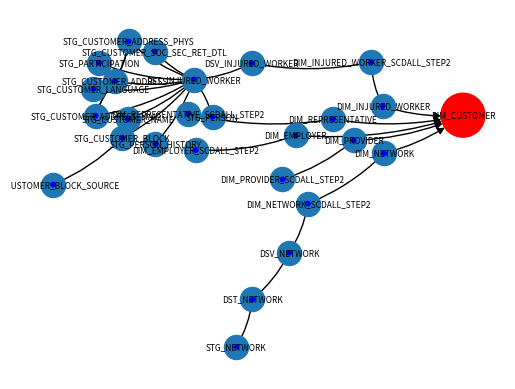

Write Python code to recreate this figure.
""" Preload a list of model information that will be parsed from files
"""
test_models = [	{'resource_type': 'model', 'name': 'DIM_CUSTOMER', 'unique_id': 'model.edw.DIM_CUSTOMER', 'depends_on': 'model.edw.DIM_INJURED_WORKER, model.edw.DIM_EMPLOYER, model.edw.DIM_PROVIDER, model.edw.DIM_NETWORK, model.edw.DIM_REPRESENTATIVE', 'check_cols': '', 'original_file_path': 'models/EDW_STAGING_DIM/DIM_CUSTOMER.sql'}, 
	{'resource_type': 'model', 'name': 'DIM_INJURED_WORKER', 'unique_id': 'model.edw.DIM_INJURED_WORKER', 'depends_on': 'model.edw.DIM_INJURED_WORKER_SCDALL_STEP2', 'check_cols': '', 'original_file_path': 'models/EDW_STAGING_DIM/DIM_INJURED_WORKER.sql'}, 
 	{'resource_type': 'model', 'name': 'DIM_INJURED_WORKER_SCDALL_STEP2', 'unique_id': 'model.edw.DIM_INJURED_WORKER_SCDALL_STEP2', 'depends_on': 'model.edw.DSV_INJURED_WORKER, snapshot.edw.DIM_INJURED_WORKER_SNAPSHOT_STEP1', 'check_cols': '', 'original_file_path': 'models/EDW_STAGING/DIM_INJURED_WORKER_SCDALL_STEP2.sql'}, 
	{'resource_type': 'model', 'name': 'DSV_INJURED_WORKER', 'unique_id': 'model.edw.DSV_INJURED_WORKER', 'depends_on': 'model.edw.DST_INJURED_WORKER', 'check_cols': '', 'original_file_path': 'models/STAGING/DSV_INJURED_WORKER.sql'}, 
	{'resource_type': 'model', 'name': 'DST_INJURED_WORKER', 'unique_id': 'model.edw.DST_INJURED_WORKER', 'depends_on': 'model.edw.STG_CUSTOMER_ADDRESS_MAIL, model.edw.STG_CUSTOMER_ADDRESS_PHYS, model.edw.STG_PERSON_HISTORY, model.edw.STG_PERSON, model.edw.STG_PARTICIPATION, model.edw.STG_CUSTOMER_NAME, model.edw.STG_CUSTOMER_SOC_SEC_RET_DTL, model.edw.STG_CUSTOMER_BLOCK, model.edw.STG_CUSTOMER_ADDRESS, model.edw.STG_CUSTOMER_LANGUAGE', 'check_cols': '', 'original_file_path': 'models/STAGING/DST_INJURED_WORKER.sql'}, 
	{'resource_type': 'model', 'name': 'STG_CUSTOMER_ADDRESS_MAIL', 'unique_id': 'model.edw.STG_CUSTOMER_ADDRESS_MAIL', 'depends_on': 'model.edw.STG_CUSTOMER_ADDRESS', 'check_cols': '', 'original_file_path': 'models/STAGING/STG_CUSTOMER_ADDRESS_MAIL.sql'}, 
	{'resource_type': 'model', 'name': 'STG_CUSTOMER_ADDRESS_PHYS', 'unique_id': 'model.edw.STG_CUSTOMER_ADDRESS_PHYS', 'depends_on': 'model.edw.STG_CUSTOMER_ADDRESS', 'check_cols': '', 'original_file_path': 'models/STAGING/STG_CUSTOMER_ADDRESS_PHYS.sql'}, 
	{'resource_type': 'model', 'name': 'STG_PERSON_HISTORY', 'unique_id': 'model.edw.STG_PERSON_HISTORY', 'depends_on': 'source.edw.MEDICAL.PERSON_HISTORY, source.edw.MEDICAL.GENDER_TYPE, source.edw.MEDICAL.MARITAL_STATUS_TYPE, source.edw.MEDICAL.TAX_FILING_STATUS_TYPE, source.edw.MEDICAL.CUSTOMER_HISTORY', 'check_cols': '', 'original_file_path': 'models/STAGING/STG_PERSON_HISTORY.sql'}, 
	{'resource_type': 'model', 'name': 'STG_PERSON', 'unique_id': 'model.edw.STG_PERSON', 'depends_on': 'source.edw.MEDICAL.PERSON, source.edw.MEDICAL.GENDER_TYPE, source.edw.MEDICAL.MARITAL_STATUS_TYPE, source.edw.MEDICAL.TAX_FILING_STATUS_TYPE', 'check_cols': '', 'original_file_path': 'models/STAGING/STG_PERSON.sql'}, 
	{'resource_type': 'model', 'name': 'STG_PARTICIPATION', 'unique_id': 'model.edw.STG_PARTICIPATION', 'depends_on': 'source.edw.MEDICAL.PARTICIPATION, source.edw.MEDICAL.PARTICIPATION_TYPE, source.edw.MEDICAL.CUSTOMER, source.edw.MEDICAL.CLAIM_PARTICIPATION', 'check_cols': '', 'original_file_path': 'models/STAGING/STG_PARTICIPATION.sql'}, 
	{'resource_type': 'model', 'name': 'STG_CUSTOMER_NAME', 'unique_id': 'model.edw.STG_CUSTOMER_NAME', 'depends_on': 'source.edw.MEDICAL.CUSTOMER_NAME, source.edw.MEDICAL.CUSTOMER_NAME_TYPE, source.edw.MEDICAL.CUSTOMER_NAME_TITLE_TYPE, source.edw.MEDICAL.CUSTOMER_NAME_SUFFIX_TYPE', 'check_cols': '', 'original_file_path': 'models/STAGING/STG_CUSTOMER_NAME.sql'}, 
	{'resource_type': 'model', 'name': 'STG_CUSTOMER_ADDRESS', 'unique_id': 'model.edw.STG_CUSTOMER_ADDRESS', 'depends_on': 'source.edw.MEDICAL.CUSTOMER_ADDRESS, source.edw.MEDICAL.CUSTOMER_ADDRESS_TYPE, source.edw.MEDICAL.STATE, source.edw.MEDICAL.COUNTRY', 'check_cols': '', 'original_file_path': 'models/STAGING/STG_CUSTOMER_ADDRESS.sql'}, 
	{'resource_type': 'model', 'name': 'STG_CUSTOMER_ADDRESS_MAIL', 'unique_id': 'model.edw.STG_CUSTOMER_ADDRESS_MAIL', 'depends_on': 'model.edw.STG_CUSTOMER_ADDRESS', 'check_cols': '', 'original_file_path': 'models/STAGING/STG_CUSTOMER_ADDRESS_MAIL.sql'}, 
	{'resource_type': 'model', 'name': 'STG_CUSTOMER_ADDRESS_PHYS', 'unique_id': 'model.edw.STG_CUSTOMER_ADDRESS_PHYS', 'depends_on': 'model.edw.STG_CUSTOMER_ADDRESS', 'check_cols': '', 'original_file_path': 'models/STAGING/STG_CUSTOMER_ADDRESS_PHYS.sql'}, 
	{'resource_type': 'model', 'name': 'STG_CUSTOMER_BLOCK', 'unique_id': 'model.edw.STG_CUSTOMER_BLOCK', 'depends_on': 'model.edw.STG_CUSTOMER_BLOCK_SOURCE', 'check_cols': '', 'original_file_path': 'models/STAGING/STG_CUSTOMER_BLOCK.sql'}, 
	{'resource_type': 'model', 'name': 'STG_CUSTOMER_BLOCK_SOURCE', 'unique_id': 'model.edw.STG_CUSTOMER_BLOCK_SOURCE', 'depends_on': 'source.edw.MEDICAL.CUSTOMER_BLOCK_ROLE_BLOCK, source.edw.MEDICAL.BLOCK, source.edw.MEDICAL.BLOCK_TYPE', 'check_cols': '', 'original_file_path': 'models/STAGING/STG_CUSTOMER_BLOCK_SOURCE.sql'}, 
	{'resource_type': 'model', 'name': 'STG_CUSTOMER_CHILD_SUPPORT', 'unique_id': 'model.edw.STG_CUSTOMER_CHILD_SUPPORT', 'depends_on': 'source.edw.MEDICAL.CUSTOMER_CHILD_SUPPORT, source.edw.MEDICAL.CUSTOMER, source.edw.MEDICAL.CUSTOMER_NAME, source.edw.MEDICAL.WITHHOLDING_PERIOD_TYPE', 'check_cols': '', 'original_file_path': 'models/STAGING/STG_CUSTOMER_CHILD_SUPPORT.sql'}, 
	{'resource_type': 'model', 'name': 'STG_CUSTOMER_CONTACT', 'unique_id': 'model.edw.STG_CUSTOMER_CONTACT', 'depends_on': 'source.edw.MEDICAL.CUSTOMER_CONTACT, source.edw.MEDICAL.CUSTOMER, source.edw.MEDICAL.CONTACT_TYPE', 'check_cols': '', 'original_file_path': 'models/STAGING/STG_CUSTOMER_CONTACT.sql'}, 
	{'resource_type': 'model', 'name': 'STG_CUSTOMER_CONTACT_DETAIL', 'unique_id': 'model.edw.STG_CUSTOMER_CONTACT_DETAIL', 'depends_on': 'source.edw.MEDICAL.CUSTOMER_CONTACT_DETAIL, source.edw.MEDICAL.CUSTOMER_CONTACT_DETAIL_TYPE, source.edw.MEDICAL.PHONE_NUMBER_TYPE', 'check_cols': '', 'original_file_path': 'models/STAGING/STG_CUSTOMER_CONTACT_DETAIL.sql'}, 
	{'resource_type': 'model', 'name': 'STG_CUSTOMER_INTERACTION_CHANNEL', 'unique_id': 'model.edw.STG_CUSTOMER_INTERACTION_CHANNEL', 'depends_on': 'source.edw.MEDICAL.CUSTOMER_INTERACTION_CHANNEL, source.edw.MEDICAL.CUSTOMER, source.edw.MEDICAL.INTERACTION_CHANNEL_TYPE, source.edw.MEDICAL.CUSTOMER_ROLE_TYPE, source.edw.MEDICAL.PHONE_NUMBER_TYPE', 'check_cols': '', 'original_file_path': 'models/STAGING/STG_CUSTOMER_INTERACTION_CHANNEL.sql'}, 
	{'resource_type': 'model', 'name': 'STG_CUSTOMER_LANGUAGE', 'unique_id': 'model.edw.STG_CUSTOMER_LANGUAGE', 'depends_on': 'source.edw.MEDICAL.CUSTOMER_LANGUAGE, source.edw.MEDICAL.LANGUAGE_TYPE', 'check_cols': '', 'original_file_path': 'models/STAGING/STG_CUSTOMER_LANGUAGE.sql'}, 
	{'resource_type': 'model', 'name': 'STG_CUSTOMER_NAME', 'unique_id': 'model.edw.STG_CUSTOMER_NAME', 'depends_on': 'source.edw.MEDICAL.CUSTOMER_NAME, source.edw.MEDICAL.CUSTOMER_NAME_TYPE, source.edw.MEDICAL.CUSTOMER_NAME_TITLE_TYPE, source.edw.MEDICAL.CUSTOMER_NAME_SUFFIX_TYPE', 'check_cols': '', 'original_file_path': 'models/STAGING/STG_CUSTOMER_NAME.sql'}, 
	{'resource_type': 'model', 'name': 'STG_CUSTOMER_ROLE_ACCOUNT_HOLDER', 'unique_id': 'model.edw.STG_CUSTOMER_ROLE_ACCOUNT_HOLDER', 'depends_on': 'source.edw.MEDICAL.CUSTOMER_ROLE, source.edw.MEDICAL.CUSTOMER_ROLE_TYPE, source.edw.MEDICAL.ROLE_ACCOUNT_HOLDER, source.edw.MEDICAL.SIC_TYPE, source.edw.MEDICAL.ACCOUNT_STATUS_TYPE', 'check_cols': '', 'original_file_path': 'models/STAGING/STG_CUSTOMER_ROLE_ACCOUNT_HOLDER.sql'}, 
	{'resource_type': 'model', 'name': 'STG_CUSTOMER_ROLE_IDENTIFIER', 'unique_id': 'model.edw.STG_CUSTOMER_ROLE_IDENTIFIER', 'depends_on': 'source.edw.MEDICAL.CUSTOMER_ROLE_IDENTIFIER, source.edw.MEDICAL.IDENTIFIER_TYPE, source.edw.MEDICAL.CUSTOMER_ROLE_TYPE', 'check_cols': '', 'original_file_path': 'models/STAGING/STG_CUSTOMER_ROLE_IDENTIFIER.sql'}, 
	{'resource_type': 'model', 'name': 'STG_CUSTOMER_SOC_SEC_RET_DTL', 'unique_id': 'model.edw.STG_CUSTOMER_SOC_SEC_RET_DTL', 'depends_on': 'source.edw.MEDICAL.BWC_CUSTOMER_SOC_SEC_RET_DTL', 'check_cols': '', 'original_file_path': 'models/STAGING/STG_CUSTOMER_SOC_SEC_RET_DTL.sql'}, 
	{'resource_type': 'model', 'name': 'DIM_EMPLOYER', 'unique_id': 'model.edw.DIM_EMPLOYER', 'depends_on': 'model.edw.DIM_EMPLOYER_SCDALL_STEP2', 'check_cols': '', 'original_file_path': 'models/EDW_STAGING_DIM/DIM_EMPLOYER.sql'}, 
	{'resource_type': 'model', 'name': 'DIM_PROVIDER', 'unique_id': 'model.edw.DIM_PROVIDER', 'depends_on': 'model.edw.DIM_PROVIDER_SCDALL_STEP2', 'check_cols': '', 'original_file_path': 'models/EDW_STAGING_DIM/DIM_PROVIDER.sql'}, 
 	{'resource_type': 'model', 'name': 'DIM_NETWORK', 'unique_id': 'model.edw.DIM_NETWORK', 'depends_on': 'model.edw.DIM_NETWORK_SCDALL_STEP2', 'check_cols': '', 'original_file_path': 'models/EDW_STAGING_DIM/DIM_NETWORK.sql'}, 
	{'resource_type': 'model', 'name': 'DIM_REPRESENTATIVE', 'unique_id': 'model.edw.DIM_REPRESENTATIVE', 'depends_on': 'model.edw.DIM_REPRESENTATIVE_SCDALL_STEP2', 'check_cols': '', 'original_file_path': 'models/EDW_STAGING_DIM/DIM_REPRESENTATIVE.sql'}, 
	{'resource_type': 'model', 'name': 'DIM_NETWORK_SCDALL_STEP2', 'unique_id': 'model.edw.DIM_NETWORK_SCDALL_STEP2', 'depends_on': 'model.edw.DSV_NETWORK, snapshot.edw.DIM_NETWORK_SNAPSHOT_STEP1', 'check_cols': '', 'original_file_path': 'models/EDW_STAGING/DIM_NETWORK_SCDALL_STEP2.sql'}, 
	{'resource_type': 'model', 'name': 'DSV_NETWORK', 'unique_id': 'model.edw.DSV_NETWORK', 'depends_on': 'model.edw.DST_NETWORK', 'check_cols': '', 'original_file_path': 'models/STAGING/DSV_NETWORK.sql'}, 
	{'resource_type': 'model', 'name': 'DST_NETWORK', 'unique_id': 'model.edw.DST_NETWORK', 'depends_on': 'model.edw.STG_NETWORK', 'check_cols': '', 'original_file_path': 'models/STAGING/DST_NETWORK.sql'}, 
	{'resource_type': 'model', 'name': 'STG_NETWORK', 'unique_id': 'model.edw.STG_NETWORK', 'depends_on': 'source.edw.MEDICAL.CUSTOMER, source.edw.MEDICAL.NTWK, source.edw.MEDICAL.NTWK_STATUS_HISTORY, source.edw.MEDICAL.REF, source.edw.MEDICAL.ADR, source.edw.MEDICAL.ADR_TYP, source.edw.MEDICAL.CUSTOMER_ROLE_IDENTIFIER', 'check_cols': '', 'original_file_path': 'models/STAGING/STG_NETWORK.sql'}, 
]

import matplotlib.pyplot as plt
import networkx as nx


def main():
    # G = nx.Graph()
    G = nx.MultiDiGraph()

    tgt = 'DIM_CUSTOMER'
    
    # Get starting unique_id:
    for model in test_models:
        if model['resource_type'] == 'model':
            this_id = model['unique_id']
            need_list = list( model['depends_on'].split(', ') )
            for _idx, next_iter in enumerate( need_list ):

                if not (next_iter.startswith('source.') or next_iter.startswith('snapshot.')):
                    # G.add_edge(this_id, next_iter, weight=1)
                    this_id = this_id.replace('model.edw.','')
                    next_iter = next_iter.replace('model.edw.','')
                    
                    G.add_edge( next_iter, this_id, type='src' )
    
    print( f'NODES: {G.nodes()}')
    print( f'EDGES: {G.edges()}')


    # Make the Target node red and 10x larger than other nodes
    node_sizes = [10 if node != tgt else 1000 for node in G.nodes ]
    node_color = ['b' if node != tgt else 'r' for node in G.nodes ]


    pos = nx.spring_layout(G, seed=20)

    nx.draw_networkx_nodes(G, pos)
    nx.draw_networkx_labels(G, pos, font_size=6)
    nx.DiGraph(G)

    nx.draw(G, pos, with_labels=False, connectionstyle='arc3, rad = 0.1', node_size = node_sizes, node_color = node_color)
    # edge_labels=dict([((u,v,),d['length']) for u,v,d in G.edges( data=True )])

    plt.show()
    
if __name__ == "__main__":
    main()
    
